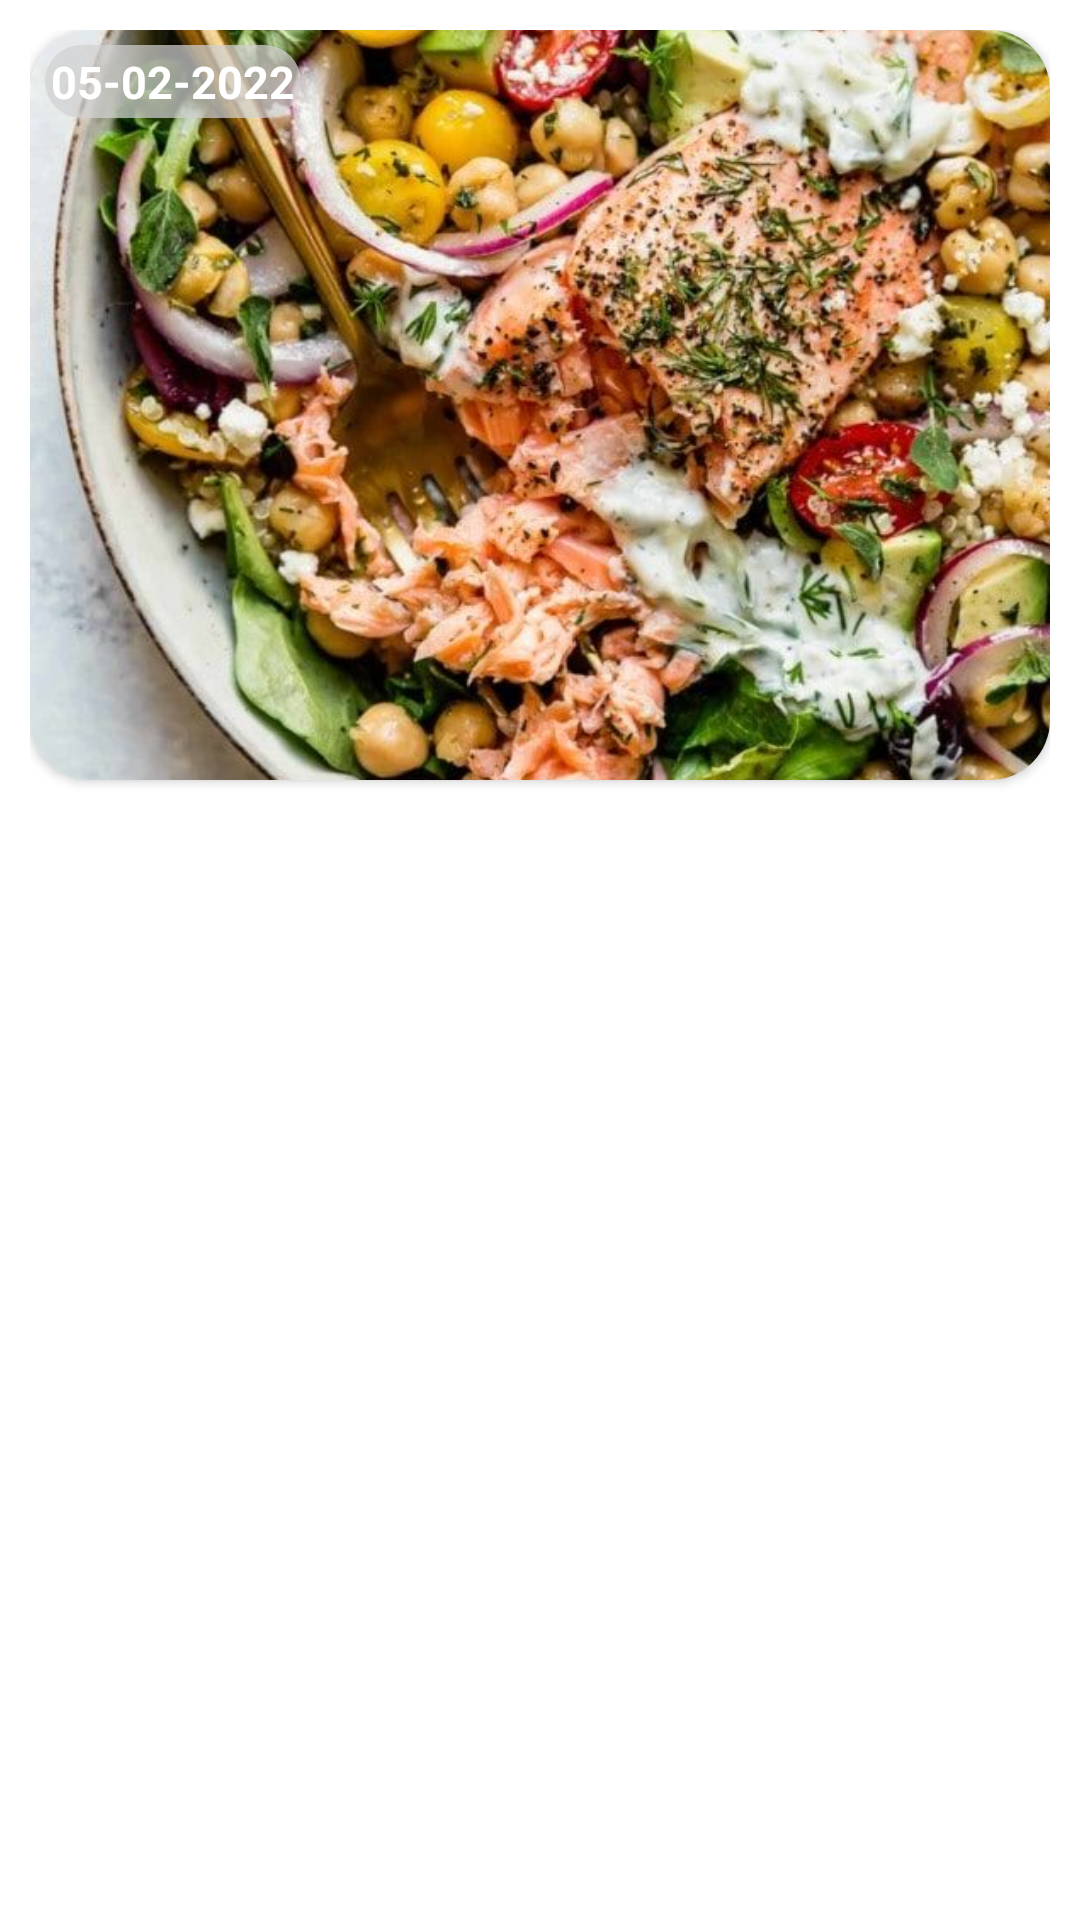

Produce the Android XML layout that renders to this screen, including the resource entries it uses.
<!-- AndroidManifest.xml: application theme Theme.MyFit -->
<!-- res/layout/meal.xml -->
<?xml version="1.0" encoding="utf-8"?>
<LinearLayout xmlns:android="http://schemas.android.com/apk/res/android"
    android:layout_width="match_parent"
    android:layout_height="wrap_content">

    <RelativeLayout xmlns:android="http://schemas.android.com/apk/res/android"
        android:id="@+id/rl_item"
        android:layout_width="match_parent"
        android:layout_height="wrap_content"
        android:layout_margin="10dp"
        android:background="@drawable/et_background_white">


        <LinearLayout xmlns:app="http://schemas.android.com/apk/res-auto"
            android:layout_width="match_parent"
            android:layout_height="wrap_content"
            android:orientation="vertical">

            <androidx.cardview.widget.CardView
                android:layout_width="match_parent"
                android:layout_height="250dp"
                app:cardCornerRadius="20dp">

                <ImageView
                    android:id="@+id/iv_image_meal"
                    android:layout_width="match_parent"
                    android:layout_height="match_parent"
                    android:background="@drawable/et_background_white"
                    android:scaleType="centerCrop"
                    android:src="@drawable/meal" />
            </androidx.cardview.widget.CardView>


            <LinearLayout
                android:layout_width="match_parent"
                android:layout_height="wrap_content"
                android:orientation="vertical"
                android:padding="5dp">

                <TextView
                    android:id="@+id/tv_name_meal"
                    android:layout_width="wrap_content"
                    android:layout_height="wrap_content"
                    android:textSize="30sp"
                    android:textStyle="bold" />

                <LinearLayout
                    android:layout_width="match_parent"
                    android:layout_height="wrap_content"
                    android:orientation="horizontal">

                    <TextView
                        android:id="@+id/tv_des_meal"
                        android:layout_width="0dp"
                        android:layout_height="wrap_content"
                        android:layout_weight="1"
                        android:textSize="25sp"
                        android:textStyle="bold" />

                    <TextView
                        android:layout_width="0dp"
                        android:layout_height="wrap_content"
                        android:layout_weight="1"
                        android:textSize="25sp"
                        android:textStyle="bold" />
                </LinearLayout>

                <TextView
                    android:layout_width="match_parent"
                    android:layout_height="wrap_content"
                    android:textSize="16sp"
                    android:textStyle="bold" />

            </LinearLayout>
        </LinearLayout>

        <TextView
            android:layout_width="wrap_content"
            android:layout_height="wrap_content"
            android:layout_margin="5dp"
            android:background="@drawable/et_background"
            android:padding="2dp"
            android:text="05-02-2022"
            android:textColor="@color/white"
            android:textSize="15sp"
            android:textStyle="bold"
            android:visibility="visible" />
    </RelativeLayout>
</LinearLayout>
<!-- resources referenced by this layout -->
<resources>
  <color name="white">#FFFFFFFF</color>
  <!-- drawable et_background (drawable-v24) -->
  <?xml version="1.0" encoding="utf-8"?>
  <ripple xmlns:android="http://schemas.android.com/apk/res/android"
      android:color="@color/gray">
      <item>
          <shape>
              <corners android:radius="20dp" />
              <solid android:color="@color/light_gray" />
          </shape>
      </item>
  </ripple>
  <!-- drawable et_background_white (drawable-v24) -->
  <?xml version="1.0" encoding="utf-8"?>
  <ripple xmlns:android="http://schemas.android.com/apk/res/android"
      android:color="@color/gray">
      <item>
          <shape>
              <corners android:radius="20dp" />
              <solid android:color="@color/white" />
          </shape>
      </item>
  </ripple>
  <!-- drawable meal: jpg bitmap (drawable-v24, 121272 bytes) -->
  <style name="Theme.MyFit" parent="Theme.MaterialComponents.DayNight.NoActionBar">
          
          <item name="colorPrimary">@color/purple_500</item>
          <item name="colorPrimaryVariant">@color/purple_700</item>
          <item name="colorOnPrimary">@color/white</item>
          
          <item name="colorSecondary">@color/teal_200</item>
          <item name="colorSecondaryVariant">@color/teal_700</item>
          <item name="colorOnSecondary">@color/black</item>
          
          <item name="android:statusBarColor" tools:targetApi="l">?attr/colorPrimaryVariant</item>
          
      </style>
  <color name="gray">#8F8E8E</color>
  <color name="light_gray">#B7D1D1D1</color>
  <color name="purple_500">#3EEB9A</color>
  <color name="purple_700">#3EEB6D</color>
  <color name="teal_200">#B6FF97</color>
  <color name="teal_700">#0F4A02</color>
  <color name="black">#010103</color>
</resources>
